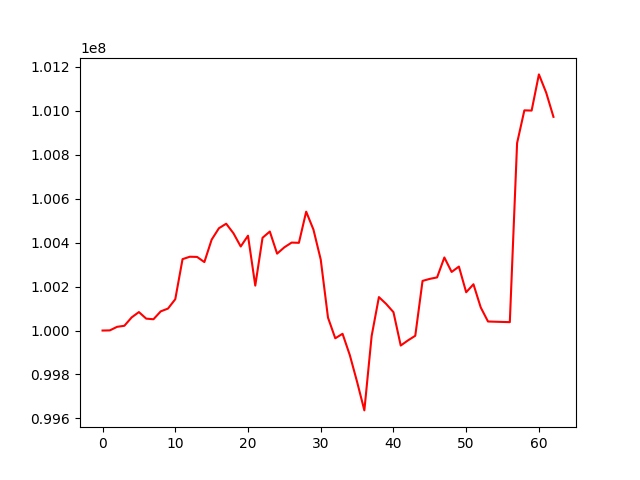

The data file committed next to this chart (first rows):
, 0
0, 100000000
1, 100000686
2, 100016864
3, 100021628
4, 100059709
5, 100084022
6, 100054186
7, 100051309
8, 100087246
9, 100099986
10, 100142513
11, 100324801
12, 100335802
13, 100334865
14, 100311472
15, 100413332
16, 100465365
17, 100485991
18, 100442442
19, 100382320
20, 100431522
21, 100204429
22, 100422056
23, 100450423
24, 100349836
25, 100378644
26, 100400111
27, 100399093
28, 100540786
29, 100459117
30, 100323040
31, 100058723
32, 99964713
33, 99985222
34, 99888122
35, 99766490
36, 99636653
37, 99975062
38, 100152194
39, 100120992
40, 100083563
41, 99931766
42, 99955258
43, 99976210
44, 100225849
45, 100235048
46, 100241768
47, 100332429
48, 100266536
49, 100290989
50, 100174102
51, 100210573
52, 100105197
53, 100041128
54, 100040053
55, 100039110
56, 100038152
57, 100852933
58, 101001714
59, 101000791
... 3 more rows
